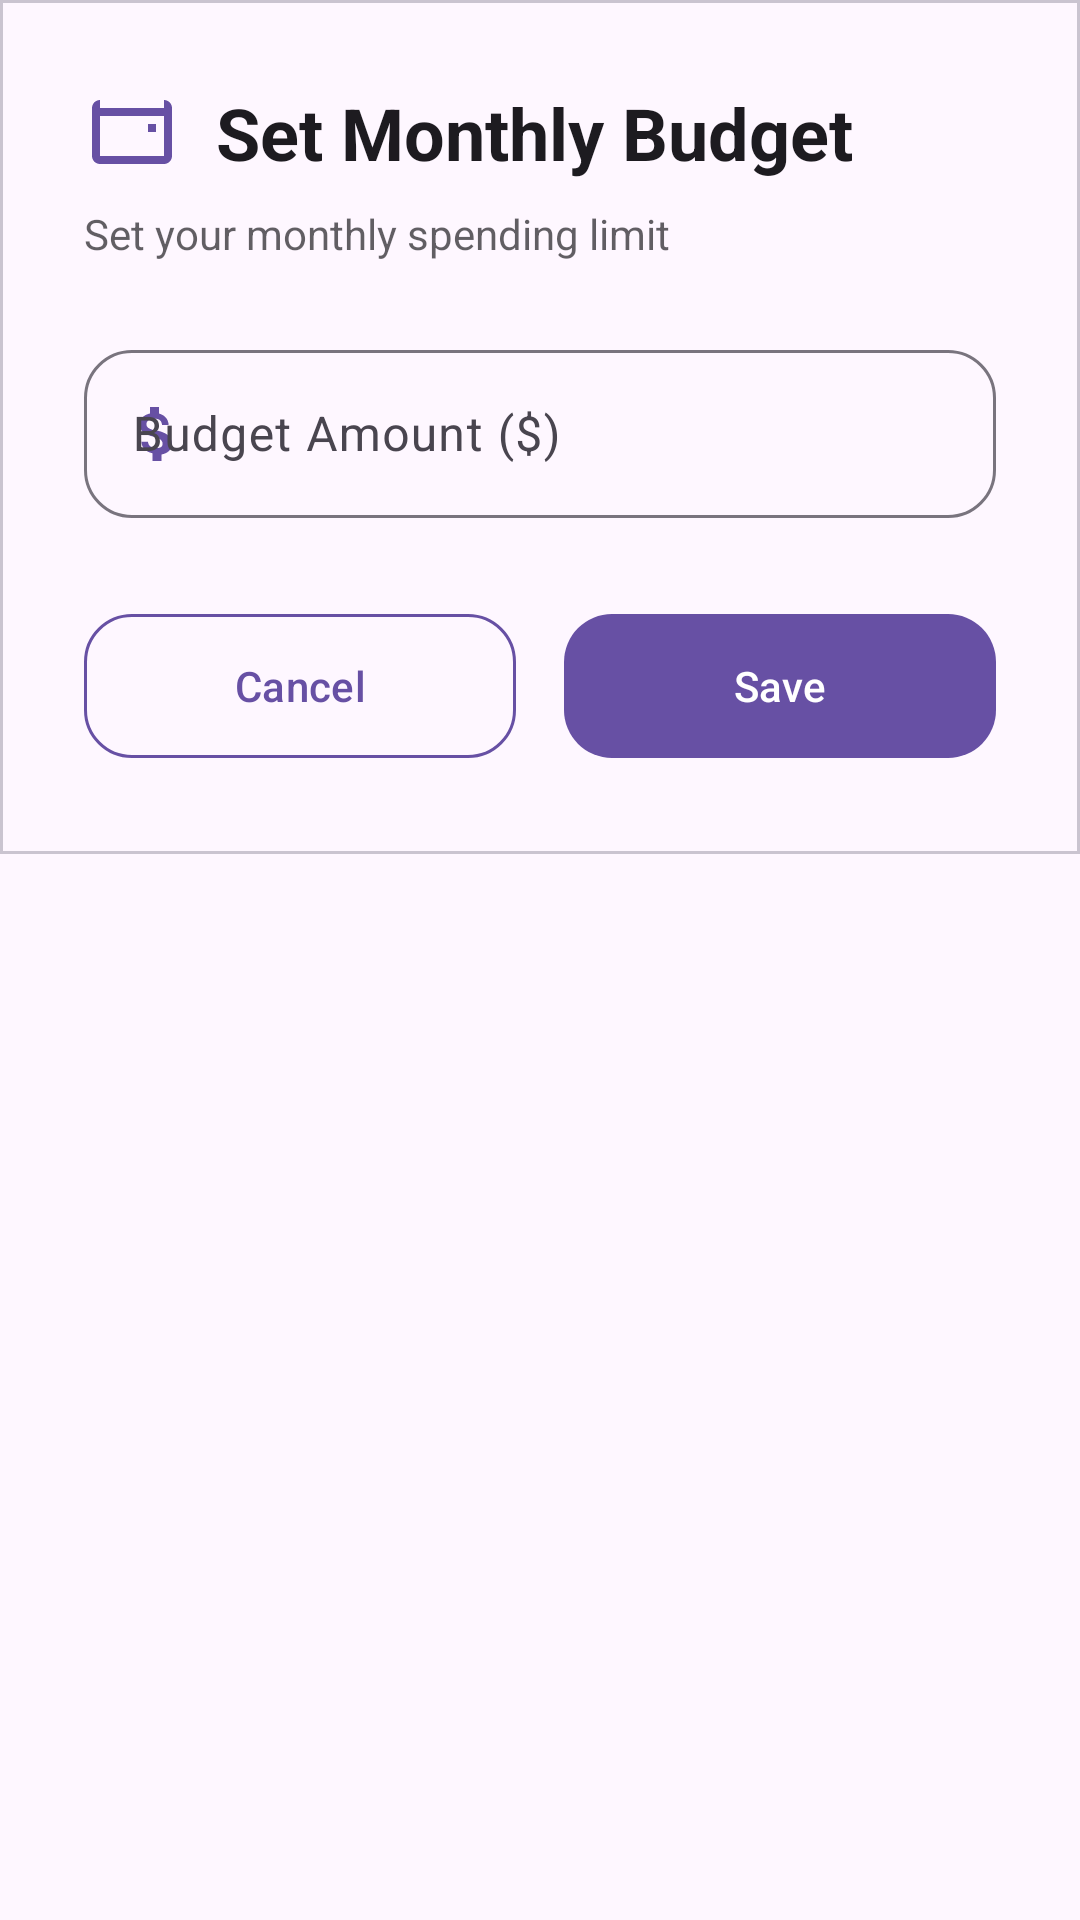

The Android layout XML behind this screen, and the referenced resources:
<!-- AndroidManifest.xml: application theme Theme.MyTrackr -->
<!-- res/layout/bottom_sheet_edit_budget.xml -->
<?xml version="1.0" encoding="utf-8"?>
<androidx.coordinatorlayout.widget.CoordinatorLayout xmlns:android="http://schemas.android.com/apk/res/android"
    xmlns:app="http://schemas.android.com/apk/res-auto"
    android:layout_width="match_parent"
    android:layout_height="wrap_content"
    android:background="?attr/colorSurface">

    <com.google.android.material.card.MaterialCardView
        android:layout_width="match_parent"
        android:layout_height="wrap_content"
        app:cardCornerRadius="0dp"
        app:cardBackgroundColor="?attr/background"
        android:layout_margin="0dp">

        <LinearLayout
            android:layout_width="match_parent"
            android:layout_height="wrap_content"
            android:orientation="vertical"
            android:padding="28dp">

            
            <LinearLayout
                android:layout_width="match_parent"
                android:layout_height="wrap_content"
                android:orientation="horizontal"
                android:gravity="center_vertical"
                android:layout_marginBottom="8dp">

                <ImageView
                    android:layout_width="32dp"
                    android:layout_height="32dp"
                    android:src="@drawable/ic_wallet"
                    android:contentDescription="@string/budget_amount"
                    app:tint="?attr/colorPrimary"
                    android:layout_marginEnd="12dp" />

                <TextView
                    android:layout_width="0dp"
                    android:layout_height="wrap_content"
                    android:layout_weight="1"
                    android:text="@string/set_monthly_budget"
                    android:textSize="24sp"
                    android:textStyle="bold"
                    android:textColor="?attr/colorOnSurface" />

            </LinearLayout>

            
            <TextView
                android:layout_width="match_parent"
                android:layout_height="wrap_content"
                android:text="@string/set_your_monthly_spending_limit"
                android:textSize="14sp"
                android:textColor="?attr/colorOnSurface"
                android:alpha="0.7"
                android:layout_marginBottom="24dp" />

            
            <com.google.android.material.textfield.TextInputLayout
                android:layout_width="match_parent"
                android:layout_height="wrap_content"
                android:hint="@string/budget_amount"
                app:hintTextColor="?attr/colorPrimary"
                app:startIconDrawable="@drawable/ic_dollar"
                app:startIconTint="?attr/colorPrimary"
                app:boxCornerRadiusTopStart="16dp"
                app:boxCornerRadiusTopEnd="16dp"
                app:boxCornerRadiusBottomStart="16dp"
                app:boxCornerRadiusBottomEnd="16dp"
                >

                <com.google.android.material.textfield.TextInputEditText
                    android:id="@+id/etBudgetAmount"
                    android:layout_width="match_parent"
                    android:layout_height="wrap_content"
                    android:inputType="numberDecimal"
                    android:maxLines="1"
                    android:textSize="16sp"
                    android:textColor="?attr/colorOnSurface"
                    android:minHeight="56dp" />

            </com.google.android.material.textfield.TextInputLayout>

            
            <LinearLayout
                android:layout_width="match_parent"
                android:layout_height="wrap_content"
                android:layout_marginTop="28dp"
                android:orientation="horizontal"
                android:gravity="center">

                <com.google.android.material.button.MaterialButton
                    android:id="@+id/btnCancel"
                    android:layout_width="0dp"
                    android:layout_height="56dp"
                    android:layout_weight="1"
                    android:layout_marginEnd="8dp"
                    android:text="@string/cancel"
                    style="@style/Widget.Material3.Button.OutlinedButton"
                    app:cornerRadius="16dp"
                    app:strokeColor="?attr/colorPrimary"
                    android:textColor="?attr/colorPrimary" />

                <com.google.android.material.button.MaterialButton
                    android:id="@+id/btnSave"
                    android:layout_width="0dp"
                    android:layout_height="56dp"
                    android:layout_weight="1"
                    android:layout_marginStart="8dp"
                    android:text="@string/save"
                    style="@style/Widget.Material3.Button"
                    app:cornerRadius="16dp"
                    android:textColor="?attr/colorOnPrimary" />

            </LinearLayout>

        </LinearLayout>

    </com.google.android.material.card.MaterialCardView>

</androidx.coordinatorlayout.widget.CoordinatorLayout>
<!-- resources referenced by this layout -->
<resources>
  <!-- drawable ic_dollar (drawable) -->
  <vector xmlns:android="http://schemas.android.com/apk/res/android"
      android:width="24dp"
      android:height="24dp"
      android:viewportWidth="24"
      android:viewportHeight="24">
      <path
          android:fillColor="#000000"
          android:pathData="M11.8,10.9c-2.27,-0.59 -3,-1.2 -3,-2.15 0,-1.09 1.01,-1.85 2.7,-1.85 1.78,0 2.44,0.85 2.5,2.1h2.21c-0.07,-1.72 -1.12,-3.3 -3.21,-3.81V3h-3v2.16c-1.94,0.42 -3.5,1.68 -3.5,3.61 0,2.31 1.91,3.46 4.7,4.13 2.5,0.6 3,1.48 3,2.41 0,0.69 -0.49,1.38 -1.9,1.38 -2.06,0 -2.87,-0.92 -2.98,-2.1h-2.2c0.12,2.19 1.76,3.42 3.68,3.83V21h3v-2.15c1.95,-0.37 3.5,-1.5 3.5,-3.55 0,-2.84 -2.43,-3.81 -4.7,-4.4z"/>
  </vector>
  <!-- drawable ic_wallet (drawable) -->
  <vector xmlns:android="http://schemas.android.com/apk/res/android"
      android:width="24dp"
      android:height="24dp"
      android:viewportWidth="24"
      android:viewportHeight="24">
      <path
          android:fillColor="#000000"
          android:pathData="M20,4H4c-1.1,0 -2,0.9 -2,2v12c0,1.1 0.9,2 2,2h16c1.1,0 2,-0.9 2,-2V6c0,-1.1 -0.9,-2 -2,-2zM20,18H4V8h16v10zM20,6H4v-2h16v2z"/>
      <path
          android:fillColor="#000000"
          android:pathData="M18,12h-2v-2h2v2z"/>
  </vector>
  <string name="budget_amount">Budget Amount ($)</string>
  <string name="cancel">Cancel</string>
  <string name="save">Save</string>
  <string name="set_monthly_budget">Set Monthly Budget</string>
  <string name="set_your_monthly_spending_limit">Set your monthly spending limit</string>
  <style name="Theme.MyTrackr" parent="Base.Theme.MyTrackr" />
  <style name="Base.Theme.MyTrackr" parent="Theme.Material3.DayNight.NoActionBar">
          
          
      </style>
</resources>
